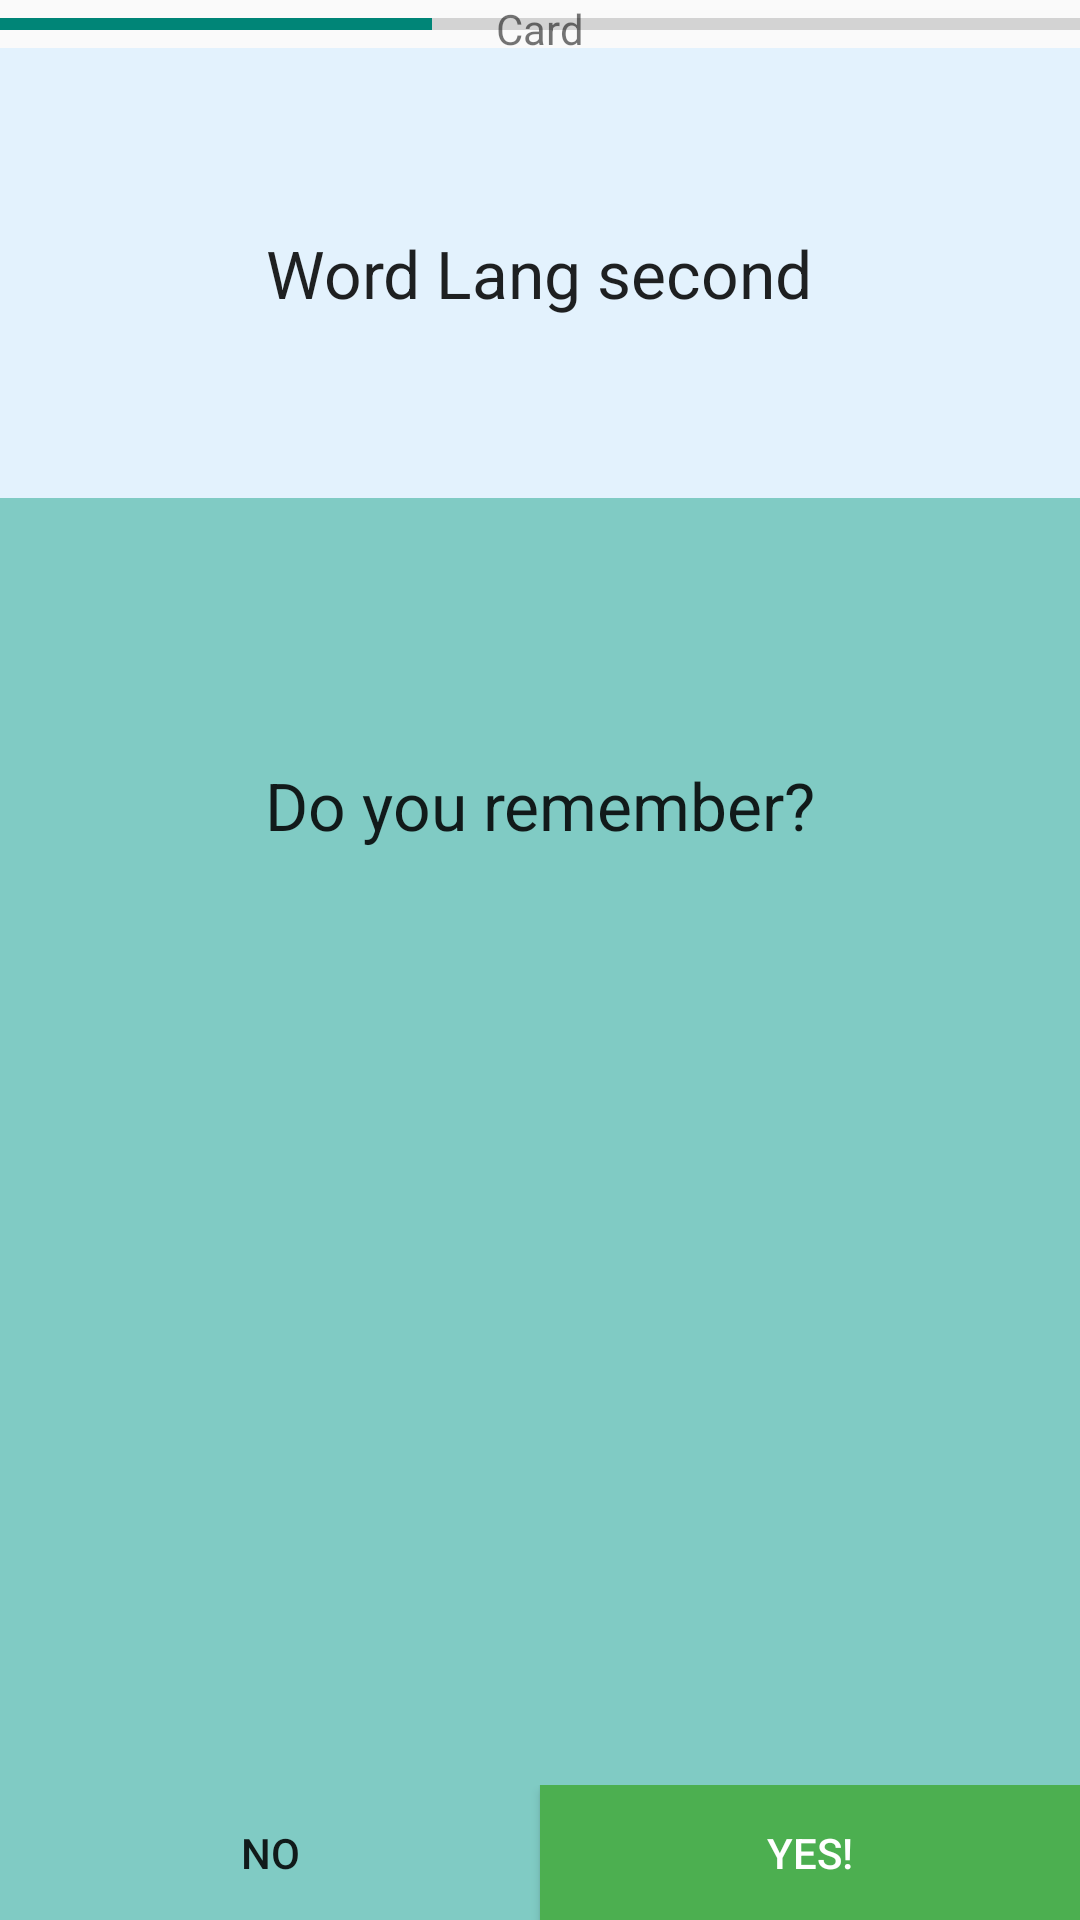

Produce the Android XML layout that renders to this screen, including the resource entries it uses.
<!-- AndroidManifest.xml: application theme Theme.AppCompat.Light.DarkActionBar -->
<!-- res/layout/learning_card.xml -->
<?xml version="1.0" encoding="utf-8"?>

<RelativeLayout xmlns:android="http://schemas.android.com/apk/res/android"
    android:id="@+id/relativeLearningCard"
    android:layout_width="match_parent"
    android:layout_height="match_parent"
    android:clickable="true" >

    <LinearLayout
        android:id="@+id/linearTitleCard"
        android:layout_width="wrap_content"
        android:layout_height="wrap_content"
        android:layout_alignParentLeft="false"
        android:layout_alignParentTop="true"
        android:layout_centerHorizontal="true" >

        <TextView
            android:id="@+id/tvCardTitle"
            android:layout_width="wrap_content"
            android:layout_height="wrap_content"
            android:text="@string/Card" />
    </LinearLayout>

    <ProgressBar
        android:id="@+id/pbLearning"
        style="?android:attr/progressBarStyleHorizontal"
        android:layout_width="wrap_content"
        android:layout_height="wrap_content"
        android:layout_alignParentLeft="true"
        android:layout_alignParentRight="true"
        android:progress="40" />

    <RelativeLayout
        android:layout_width="wrap_content"
        android:layout_height="wrap_content"
        android:layout_below="@+id/pbLearning" >

        <RelativeLayout
            android:id="@+id/relativeCardQuestion"
            android:layout_width="match_parent"
            android:layout_height="150dp"
            android:background="@color/mainBackground" >

            <TextView
                android:id="@+id/tvCardWordLang_2"
                android:layout_width="wrap_content"
                android:layout_height="wrap_content"
                android:layout_centerHorizontal="true"
                android:layout_centerVertical="true"
                android:text="Word Lang second"
                android:textAppearance="?android:attr/textAppearanceLarge" />
        </RelativeLayout>

        <RelativeLayout
            android:id="@+id/relativeCardAnswer"
            android:layout_width="match_parent"
            android:layout_height="match_parent"
            android:layout_below="@+id/relativeCardQuestion"
            android:background="@color/additionalBackground" >

            <LinearLayout
                android:id="@+id/linearCardAnswer"
                android:layout_width="fill_parent"
                android:layout_height="wrap_content"
                android:layout_alignParentBottom="true" >

                <Button
                    android:id="@+id/btnCardNo"
                    android:layout_width="fill_parent"
                    android:layout_height="45dp"
                    android:layout_weight="1"
                    android:background="@android:color/transparent"
                    android:text="NO" />

                <Button
                    android:id="@+id/btnCardYes"
                    android:layout_width="fill_parent"
                    android:layout_height="45dp"
                    android:layout_weight="1"
                    android:background="@color/buttonPrime"
                    android:text="yes!"
                    android:textColor="#fff" />
            </LinearLayout>

            <LinearLayout
                android:id="@+id/linearCardHint"
                android:layout_width="215dp"
                android:layout_height="45dp"
                android:layout_centerHorizontal="true"
                android:layout_marginTop="80dp" >

                <TextView
                    android:id="@+id/tvCardHint"
                    android:layout_width="fill_parent"
                    android:layout_height="wrap_content"
                    android:layout_gravity="center|center_horizontal"
                    android:gravity="center_horizontal"
                    android:text="@string/doYouRememberCard"
                    android:textAppearance="?android:attr/textAppearanceLarge" />
            </LinearLayout>
        </RelativeLayout>

    </RelativeLayout>

</RelativeLayout>
<!-- resources referenced by this layout -->
<resources>
  <color name="additionalBackground">#80CBC4</color>
  <color name="buttonPrime">#4CAF50</color>
  <color name="mainBackground">#E3F2FD</color>
  <string name="Card">Card</string>
  <string name="doYouRememberCard">Do you remember?</string>
</resources>
